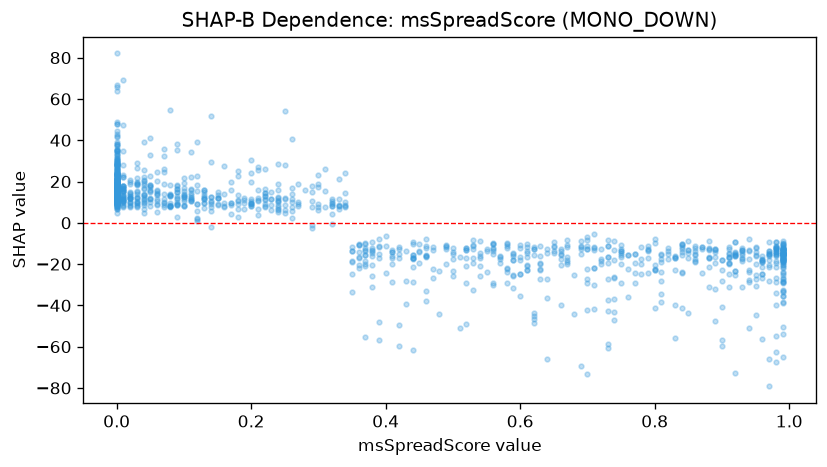

The file beside this chart, header and first rows:
feature_value, shap_value
0.81, -34.36
0.7, -73.34
0.61, -16.8
0.23, 15.14
0.13, 9.744
0.42, -49.4
0.78, -19.72
0.95, -44.46
0.57, -15.88
0.38, -13.1
0.97, -13.88
0.97, -14.47
0.01, 14.32
0.09, 13.17
0.12, 0.6512
0.82, -17.77
0.32, 7.948
0.41, -17.11
0.23, 6.088
0.45, -14
0.98, -33.91
0.38, -20.53
0.53, -32.6
0.0, 16.19
0.03, 12.32
0.14, -2.204
0.5, -12.13
0.39, -47.97
0.13, 7.121
0.75, -13.44
0.88, -17.16
0.86, -15.23
0.5, -14.92
0.73, -11.34
0.33, 6.455
0.1, 16.73
0.0, 18.75
0.33, 8.65
0.69, -14.92
0.93, -18.28
0.0, 18.41
0.66, -14.92
0.67, -17.97
0.0, 15.1
0.99, -18.08
0.21, 6.542
0.19, 12.25
0.24, 6.388
0.09, 16.47
0.84, -10.47
0.45, -19.34
0.77, -15.34
0.29, -2.592
0.3, 6.092
0.18, 6.705
0.0, 14.27
0.21, 4.006
0.22, 7.943
0.05, 15.79
0.09, 18
... 1,276 more rows
